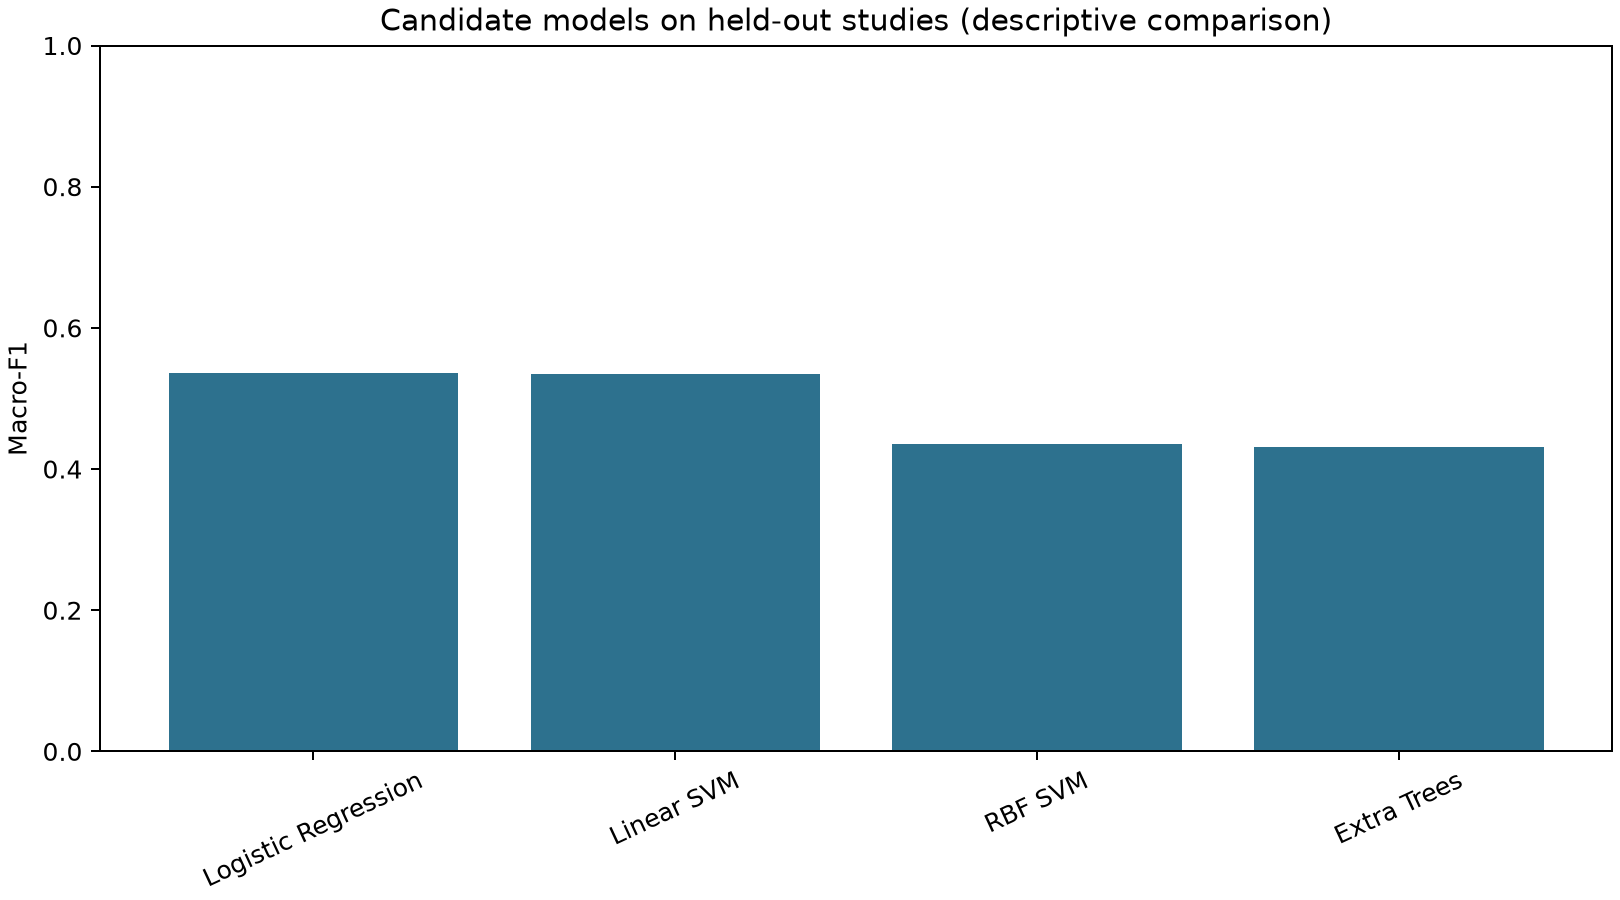

Values plotted in this chart, from the file beside it:
model, accuracy, balanced_accuracy, macro_f1, weighted_f1
Logistic Regression, 0.6425, 0.5596, 0.5357, 0.6745
Linear SVM, 0.6478, 0.5792, 0.5349, 0.679
RBF SVM, 0.5995, 0.4614, 0.4358, 0.621
Extra Trees, 0.6022, 0.449, 0.4317, 0.6258
